Run: headless pygame with SDL's dummy video driver; simulated clock (each Clock.tick advances the game by its frame time, no real sleeping); random seed 0; keys injected as events and as key.get_pressed() state; mouse plan: one left click at the window centre at the start of phase 2, then a move to the lower-right quarter at the start of phase 3.
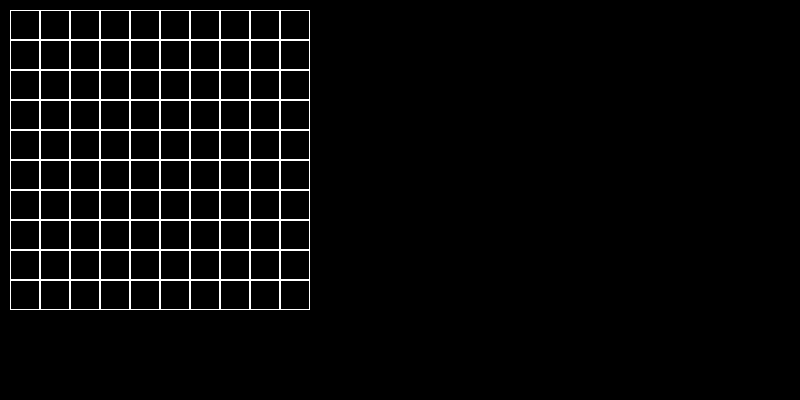
Frame 1 of 4 · flips 1–60 · no input
Frame 2 of 4 · flips 61–180 · clicked the window centre · tapped SPACE, RETURN · held RIGHT (→), D · screen unchanged from frame 1, image omitted
Frame 3 of 4 · flips 181–300 · moved the mouse to the lower-right quarter · held DOWN (↓), S · screen unchanged from frame 2, image omitted
Frame 4 of 4 · flips 301–420 · held LEFT (←), A, UP (↑), W · screen unchanged from frame 3, image omitted

The pygame program that drew these frames:

import pygame
from copy import deepcopy


class Board:
    # создание поля
    def __init__(self, width, height):
        self.width = width
        self.height = height
        self.board = [[0] * width for _ in range(height)]
        # значения по умолчанию
        self.left = 10
        self.top = 10
        self.cell_size = 30

    # настройка внешнего вида
    def set_view(self, left, top, cell_size):
        self.left = left
        self.top = top
        self.cell_size = cell_size

    def render(self, screen):
        for row in range(self.height):
            for col in range(self.width):
                if self.board[row][col] == 0:
                    pygame.draw.rect(screen, "white",
                                     (self.left + col * self.cell_size,
                                      self.top + row * self.cell_size,
                                      self.cell_size, self.cell_size), width=1)
                else:
                    pygame.draw.rect(screen, "white",
                                     (self.left + col * self.cell_size,
                                      self.top + row * self.cell_size,
                                      self.cell_size, self.cell_size))

    def get_click(self, mouse_pos):
        cell = self.get_cell(mouse_pos)
        self.on_click(cell)

    def get_cell(self, mouse_pos):
        if (self.left <= mouse_pos[0] <= self.cell_size * self.width + self.left and
                self.top <= mouse_pos[1] <= self.cell_size * self.height + self.top):
            x = (mouse_pos[0] - self.left) // self.cell_size
            y = (mouse_pos[1] - self.top) // self.cell_size
            return x, y
        return None

    def on_click(self, cell_coords):
        if cell_coords:
            c, r = cell_coords
            for row in range(self.height):
                self.board[row][c] = (self.board[row][c] + 1) % 2
            for col in range(self.width):
                self.board[r][col] = (self.board[r][col] + 1) % 2
            self.board[r][c] = abs(-1 + self.board[r][c])


class Lines(Board):
    def __init__(self, width, height):
        super().__init__(width, height)
        self.path = []
        self.moving = False

    def render(self, screen):
        for row in range(self.height):
            for col in range(self.width):
                pygame.draw.rect(screen, "white",
                                 (self.left + col * self.cell_size,
                                  self.top + row * self.cell_size,
                                  self.cell_size, self.cell_size), width=1)

                if self.board[row][col] == 1:  # blue
                    color = "blue"
                elif self.board[row][col] == 2:  # red
                    color = "red"

                if self.board[row][col] > 0:
                    pygame.draw.circle(screen, color,
                                       (self.left + col * self.cell_size + self.cell_size // 2,
                                        self.top + row * self.cell_size + self.cell_size // 2),
                                       self.cell_size // 2 - 1)

    def on_click(self, cell_coords):
        if cell_coords:
            c, r = cell_coords
            if self.board[r][c] == 0:
                res = self.is_found_red_ball()
                if res:
                    if self.has_path(res[0], res[1], r, c):
                        # self.board[res[0]][res[1]] = 0
                        self.moving = True
                        # self.board[r][c] = 1
                else:
                    self.board[r][c] = 1
            elif self.board[r][c] == 1:
                self.board[r][c] = 2
            elif self.board[r][c] == 2:
                self.board[r][c] = 1

    def is_found_red_ball(self):
        for row in range(self.height):
            for col in range(self.width):
                if self.board[row][col] == 2:
                    return row, col
        return None

    def has_path(self, r1, c1, r2, c2):
        t = deepcopy(self.board)
        que = [(r1, c1)]
        t[r1][c1] = -1
        while que:
            r, c = que.pop(0)
            if (r, c) == (r2, c2):
                self.path = [(r2, c2)]
                (r, c) = (r2, c2)
                for i in range(abs(t[r2][c2]) - 1):
                    if r - 1 >= 0 and t[r - 1][c] == t[r][c] + 1:
                        (r, c) = (r - 1, c)
                        self.path.append((r, c))
                        continue
                    if r + 1 < self.height and t[r + 1][c] == t[r][c] + 1:
                        (r, c) = (r + 1, c)
                        self.path.append((r, c))
                        continue
                    if c - 1 >= 0 and t[r][c - 1] == t[r][c] + 1:
                        (r, c) = (r, c - 1)
                        self.path.append((r, c))
                        continue
                    if c + 1 < self.height and t[r][c + 1] == t[r][c] + 1:
                        (r, c) = (r - 1, c + 1)
                        self.path.append((r, c))
                        continue
                self.path.pop(-1)
                return True
            if r - 1 >= 0 and t[r - 1][c] == 0:
                t[r - 1][c] = t[r][c] - 1
                que.append((r - 1, c))
            if r + 1 < self.height and t[r + 1][c] == 0:
                t[r + 1][c] = t[r][c] - 1
                que.append((r + 1, c))
            if c - 1 >= 0 and t[r][c - 1] == 0:
                t[r][c - 1] = t[r][c] - 1
                que.append((r, c - 1))
            if c + 1 < self.height and t[r][c + 1] == 0:
                t[r][c + 1] = t[r][c] - 1
                que.append((r, c + 1))
        return False

    def move_red(self):
        coords = self.is_found_red_ball()
        if coords:
            self.board[coords[0]][coords[1]] = 0
            if self.path:
                r, c = self.path.pop(-1)
                self.board[r][c] = 2
            else:
                self.board[coords[0]][coords[1]] = 1
        else:
            self.moving = False


if __name__ == "__main__":
    pygame.init()
    pygame.display.set_caption('Поле')
    size = width, height = 800, 400
    screen = pygame.display.set_mode(size)

    lines = Lines(10, 10)
    lines.set_view(10, 10, 30)

    running = True
    clock = pygame.time.Clock()
    fps = 10
    while running:
        for event in pygame.event.get():
            if event.type == pygame.QUIT:
                running = False
            if event.type == pygame.MOUSEBUTTONDOWN:
                lines.get_click(event.pos)
        screen.fill((0, 0, 0))
        lines.render(screen)
        if lines.moving:
            lines.move_red()
        clock.tick(fps)
        pygame.display.flip()

    pygame.quit()
